Photos from the image-classification dataset "BirdTerrainData" in the GitHub repository Max-Highsmith/TerrainClassifier. Its 3 classes are: land, mixed terrain, water.

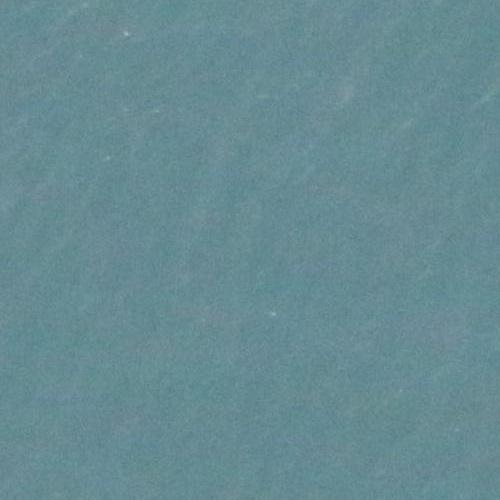
Label: water

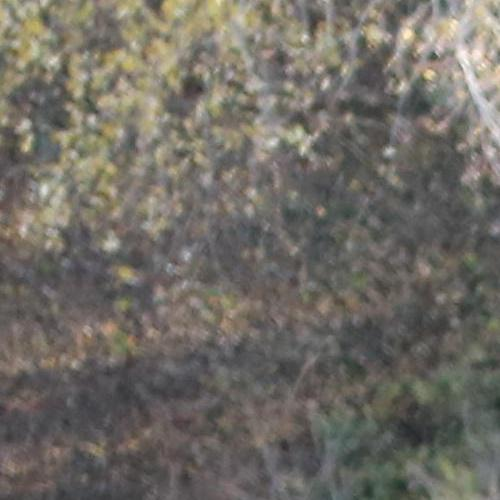
Label: land

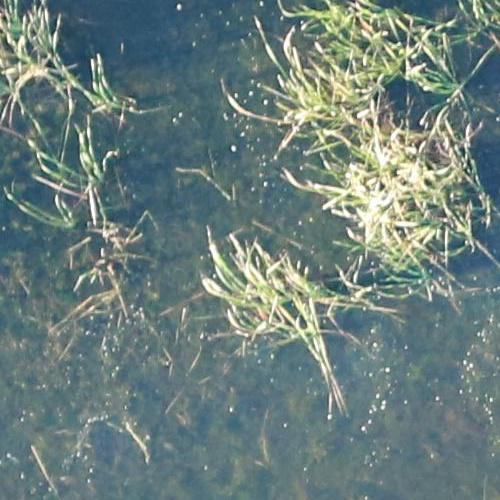
Label: land

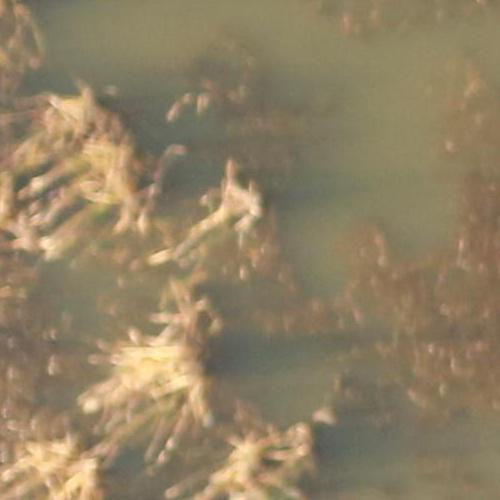
Label: mixed terrain

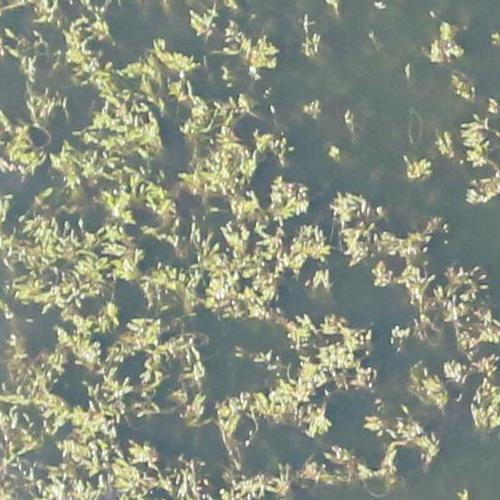
Label: mixed terrain

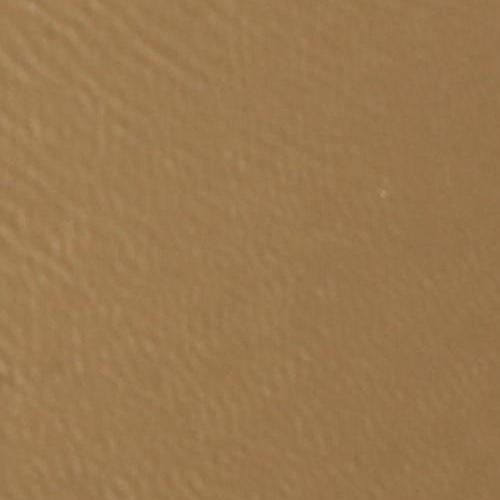
Label: water
